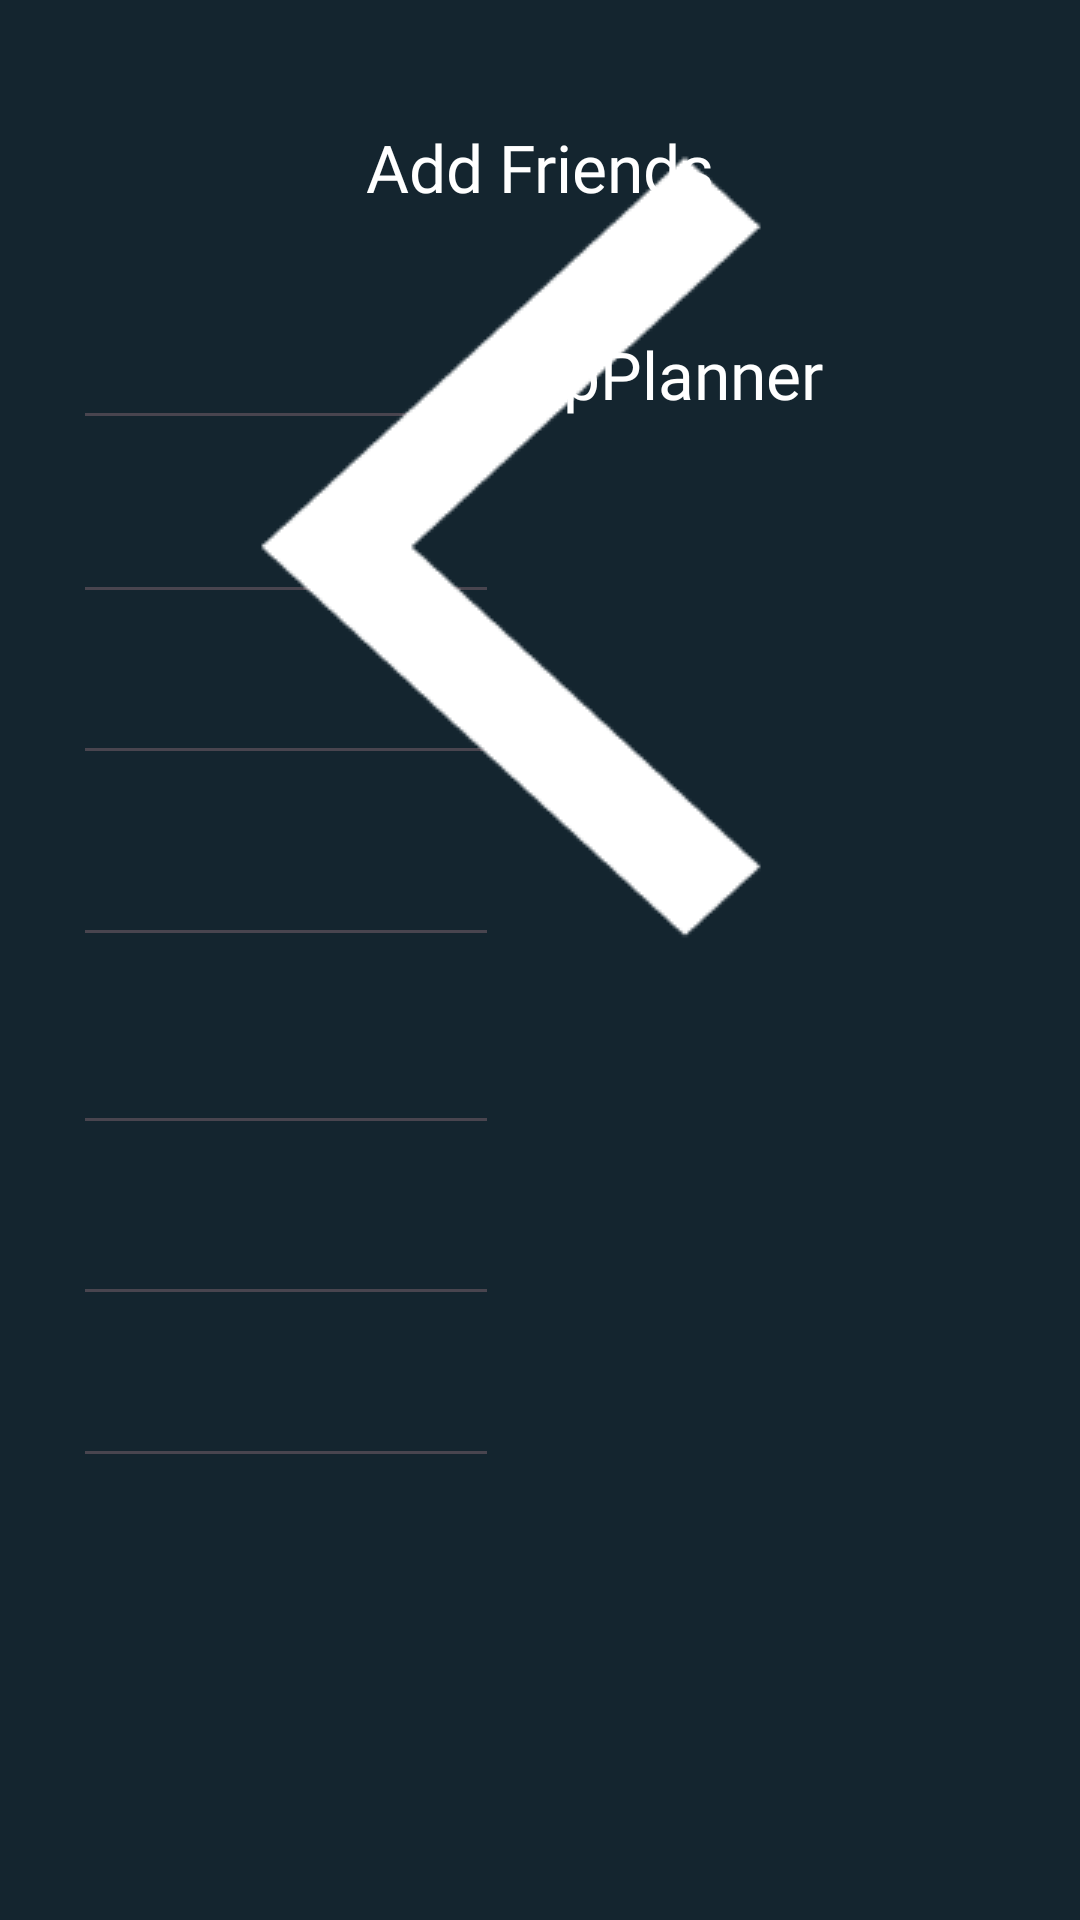

Android layout source for this screen:
<!-- AndroidManifest.xml: application theme Theme.TripPlanner -->
<!-- res/layout/fragment_add_friends.xml -->
<?xml version="1.0" encoding="utf-8"?>
<androidx.constraintlayout.widget.ConstraintLayout xmlns:android="http://schemas.android.com/apk/res/android"
    xmlns:app="http://schemas.android.com/apk/res-auto"
    xmlns:tools="http://schemas.android.com/tools"
    android:layout_width="match_parent"
    android:layout_height="match_parent"
    android:background="@color/darknavy"
    tools:context=".AddFriends">

    <TextView
        android:id="@+id/textView4"
        android:layout_width="wrap_content"
        android:layout_height="wrap_content"
        android:fontFamily="@font/poppins"
        android:text="@string/addfriends"
        android:textColor="@color/white"
        android:textSize="22sp"
        app:layout_constraintBottom_toBottomOf="parent"
        app:layout_constraintEnd_toEndOf="parent"
        app:layout_constraintStart_toStartOf="parent"
        app:layout_constraintTop_toTopOf="parent"
        app:layout_constraintVertical_bias="0.067" />

    <EditText
        android:layout_width="142dp"
        android:layout_height="50dp"
        android:fontFamily="@font/poppinsbold"
        android:textColor="@color/white"
        app:layout_constraintBottom_toBottomOf="parent"
        app:layout_constraintEnd_toEndOf="parent"
        app:layout_constraintHorizontal_bias="0.111"
        app:layout_constraintStart_toStartOf="parent"
        app:layout_constraintTop_toTopOf="parent"
        app:layout_constraintVertical_bias="0.164" />

    <TextView
        android:layout_width="wrap_content"
        android:layout_height="wrap_content"
        android:fontFamily="@font/poppinslight"
        android:text="@string/owner"
        android:textColor="@color/white"
        android:textSize="22sp"
        app:layout_constraintBottom_toBottomOf="parent"
        app:layout_constraintEnd_toEndOf="parent"
        app:layout_constraintHorizontal_bias="0.655"
        app:layout_constraintStart_toStartOf="parent"
        app:layout_constraintTop_toTopOf="parent"
        app:layout_constraintVertical_bias="0.18" />

    <EditText
        android:layout_width="142dp"
        android:layout_height="50dp"
        android:fontFamily="@font/poppins"
        android:textColor="@color/white"
        app:layout_constraintBottom_toBottomOf="parent"
        app:layout_constraintEnd_toEndOf="parent"
        app:layout_constraintHorizontal_bias="0.111"
        app:layout_constraintStart_toStartOf="parent"
        app:layout_constraintTop_toTopOf="parent"
        app:layout_constraintVertical_bias="0.75" />

    <EditText
        android:layout_width="142dp"
        android:layout_height="50dp"
        android:fontFamily="@font/poppins"
        android:textColor="@color/white"
        app:layout_constraintBottom_toBottomOf="parent"
        app:layout_constraintEnd_toEndOf="parent"
        app:layout_constraintHorizontal_bias="0.111"
        app:layout_constraintStart_toStartOf="parent"
        app:layout_constraintTop_toTopOf="parent"
        app:layout_constraintVertical_bias="0.659" />

    <EditText
        android:layout_width="142dp"
        android:layout_height="50dp"
        android:fontFamily="@font/poppins"
        android:textColor="@color/white"
        app:layout_constraintBottom_toBottomOf="parent"
        app:layout_constraintEnd_toEndOf="parent"
        app:layout_constraintHorizontal_bias="0.111"
        app:layout_constraintStart_toStartOf="parent"
        app:layout_constraintTop_toTopOf="parent"
        app:layout_constraintVertical_bias="0.562" />

    <EditText
        android:layout_width="142dp"
        android:layout_height="50dp"
        android:fontFamily="@font/poppins"
        android:textColor="@color/white"
        app:layout_constraintBottom_toBottomOf="parent"
        app:layout_constraintEnd_toEndOf="parent"
        app:layout_constraintHorizontal_bias="0.111"
        app:layout_constraintStart_toStartOf="parent"
        app:layout_constraintTop_toTopOf="parent"
        app:layout_constraintVertical_bias="0.456" />

    <EditText
        android:layout_width="142dp"
        android:layout_height="50dp"
        android:fontFamily="@font/poppins"
        android:textColor="@color/white"
        app:layout_constraintBottom_toBottomOf="parent"
        app:layout_constraintEnd_toEndOf="parent"
        app:layout_constraintHorizontal_bias="0.111"
        app:layout_constraintStart_toStartOf="parent"
        app:layout_constraintTop_toTopOf="parent"
        app:layout_constraintVertical_bias="0.353" />

    <EditText
        android:layout_width="142dp"
        android:layout_height="50dp"
        android:fontFamily="@font/poppins"
        android:textColor="@color/white"
        app:layout_constraintBottom_toBottomOf="parent"
        app:layout_constraintEnd_toEndOf="parent"
        app:layout_constraintHorizontal_bias="0.111"
        app:layout_constraintStart_toStartOf="parent"
        app:layout_constraintTop_toTopOf="parent"
        app:layout_constraintVertical_bias="0.262" />

    <ImageButton
        android:layout_width="wrap_content"
        android:layout_height="wrap_content"
        android:background="@drawable/arrow_back_ios_new"
        app:layout_constraintBottom_toBottomOf="parent"
        app:layout_constraintEnd_toEndOf="parent"
        app:layout_constraintHorizontal_bias="0.113"
        app:layout_constraintStart_toStartOf="parent"
        app:layout_constraintTop_toTopOf="parent"
        app:layout_constraintVertical_bias="0.08" />

</androidx.constraintlayout.widget.ConstraintLayout>
<!-- resources referenced by this layout -->
<resources>
  <color name="darknavy">#14252F</color>
  <color name="white">#FFFFFFFF</color>
  <!-- drawable arrow_back_ios_new: png bitmap (drawable, 2962 bytes) -->
  <string name="addfriends">Add Friends</string>
  <string name="owner">TripPlanner</string>
  <style name="Theme.TripPlanner" parent="Base.Theme.TripPlanner" />
  <style name="Base.Theme.TripPlanner" parent="Theme.Material3.DayNight.NoActionBar">
          
          
          <item name="android:colorBackground">@color/appBackgroundColor</item>
          <item name="colorSurface">@color/appBackgroundColor</item>
      </style>
  <color name="appBackgroundColor">#14252F</color>
</resources>
